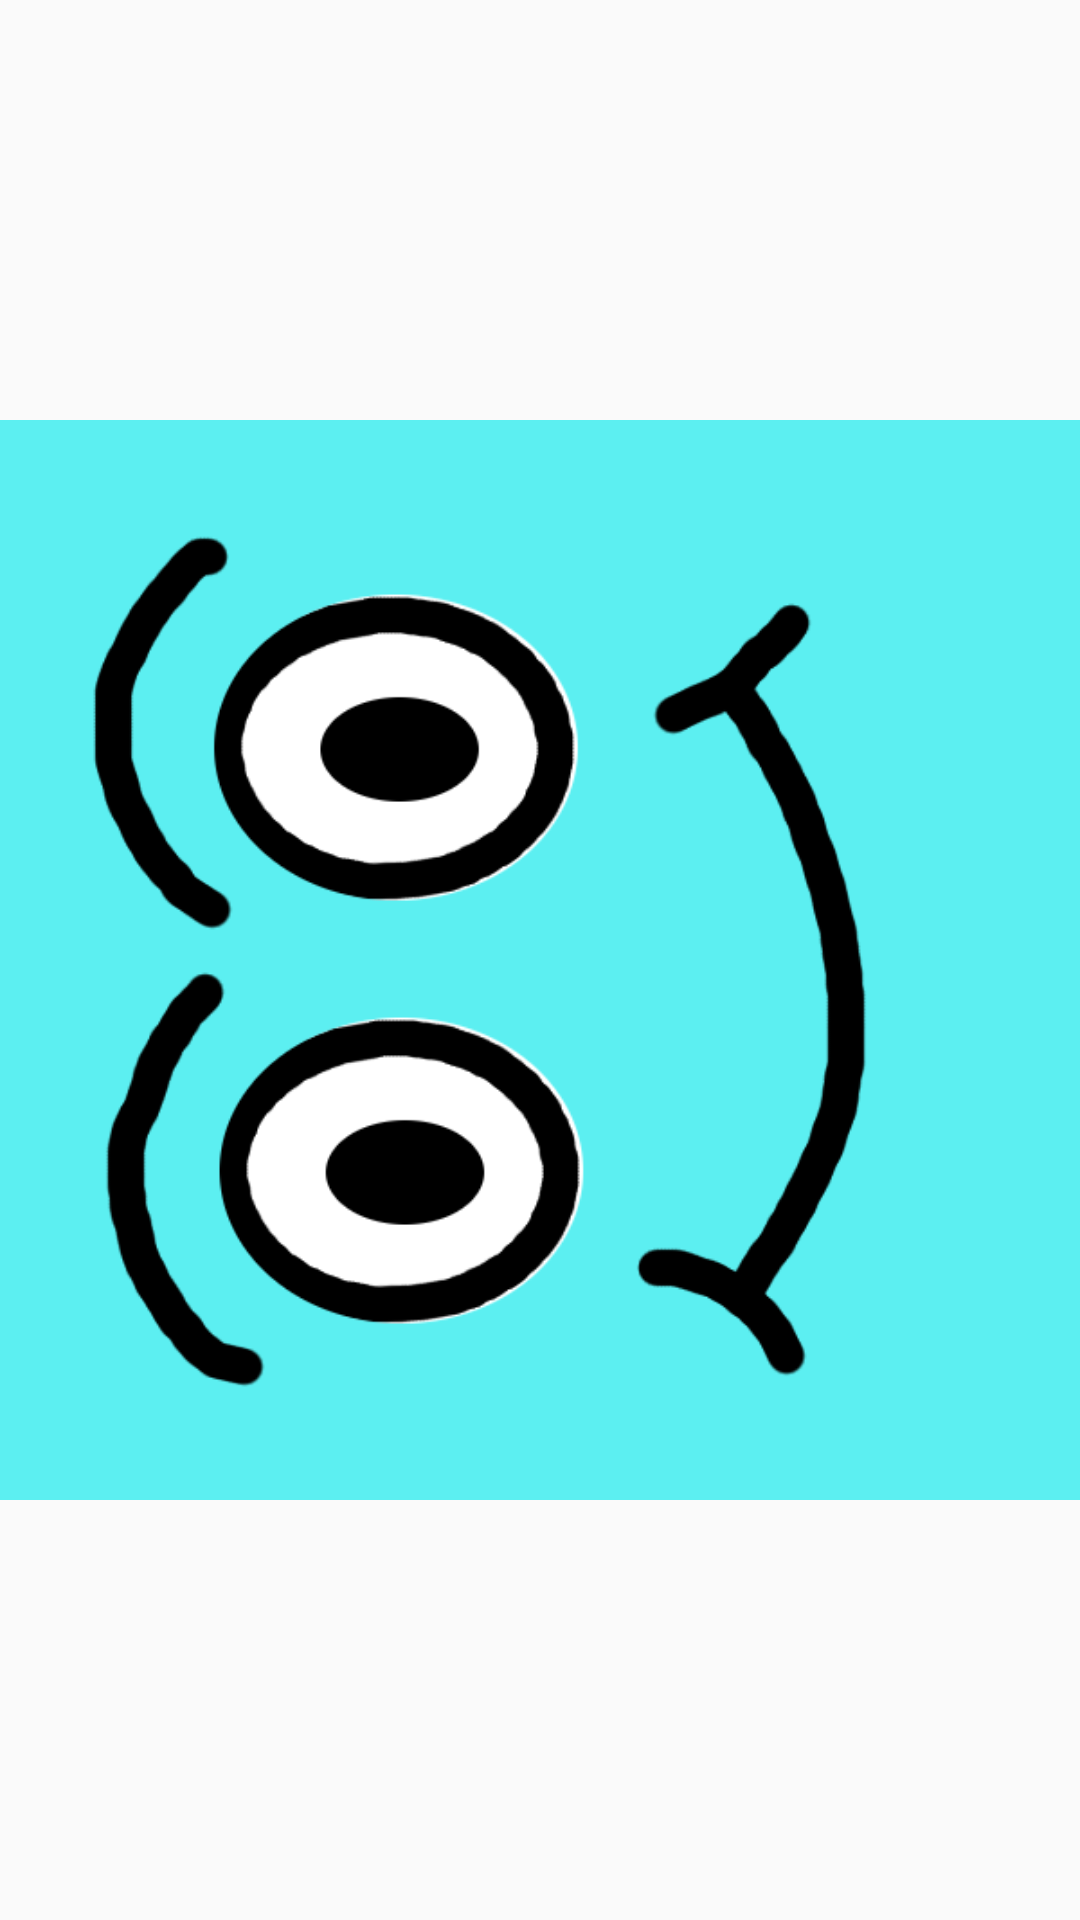

Here is an Android app screen rendered from its layout file. Give the layout XML and the strings, colors and styles it references.
<!-- AndroidManifest.xml: application theme AppTheme -->
<!-- res/layout/activity_facefollower.xml -->
<?xml version="1.0" encoding="utf-8"?>

<FrameLayout xmlns:android="http://schemas.android.com/apk/res/android"
    android:orientation="horizontal"
    android:layout_width="fill_parent"
    android:layout_height="fill_parent"
    >

    <ImageView
        android:id="@+id/x"
        android:layout_width="wrap_content"
        android:layout_height="wrap_content"
        android:rotation="270"
        android:src="@drawable/wallpaper" />
    <FrameLayout
        android:id="@+id/camera_preview"
        android:layout_width="fill_parent"
        android:layout_height="match_parent"
        android:visibility="invisible"/>

</FrameLayout>
<!-- resources referenced by this layout -->
<resources>
  <!-- drawable wallpaper: png bitmap (drawable, 33844 bytes) -->
  <style name="AppTheme" parent="Theme.AppCompat.Light.NoActionBar">
          
          <item name="colorPrimary">@color/colorPrimary</item>
          <item name="colorPrimaryDark">@color/colorPrimaryDark</item>
          <item name="colorAccent">@color/colorAccent</item>
      </style>
  <color name="colorPrimary">#fff176</color>
  <color name="colorPrimaryDark">#303F9F</color>
  <color name="colorAccent">#FF4081</color>
</resources>
